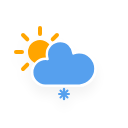
t = 0.00 s
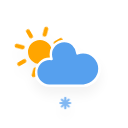
t = 1.50 s
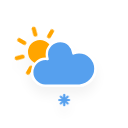
t = 3.00 s
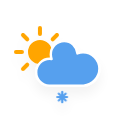
t = 4.50 s
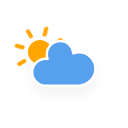
t = 6.00 s
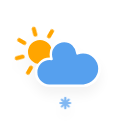
t = 7.50 s

The animated SVG that drew these frames (rendered in a browser with its animation timeline set to each time). Animation: 4 CSS @keyframes rules; one cycle of 9.00 s, repeats indefinitely.

<?xml version="1.0" encoding="utf-8"?>
<!-- (c) ammap.com | SVG weather icons -->
<svg
    version="1.1"
    xmlns="http://www.w3.org/2000/svg"
    xmlns:xlink="http://www.w3.org/1999/xlink"
    width="128"
    height="128"
    viewbox="0 0 64 64">
    <defs>
        <filter id="blur" width="200%" height="200%">
            <feGaussianBlur in="SourceAlpha" stdDeviation="3"/>
            <feOffset dx="0" dy="4" result="offsetblur"/>
            <feComponentTransfer>
                <feFuncA type="linear" slope="0.05"/>
            </feComponentTransfer>
            <feMerge> 
                <feMergeNode/>
                <feMergeNode in="SourceGraphic"/> 
            </feMerge>
        </filter>
        <style type="text/css">
/*
** CLOUDS
*/
@keyframes am-weather-cloud-2 {
  0% {
    -webkit-transform: translate(0px,0px);
       -moz-transform: translate(0px,0px);
        -ms-transform: translate(0px,0px);
            transform: translate(0px,0px);
  }

  50% {
    -webkit-transform: translate(2px,0px);
       -moz-transform: translate(2px,0px);
        -ms-transform: translate(2px,0px);
            transform: translate(2px,0px);
  }

  100% {
    -webkit-transform: translate(0px,0px);
       -moz-transform: translate(0px,0px);
        -ms-transform: translate(0px,0px);
            transform: translate(0px,0px);
  }
}

.am-weather-cloud-2 {
  -webkit-animation-name: am-weather-cloud-2;
     -moz-animation-name: am-weather-cloud-2;
          animation-name: am-weather-cloud-2;
  -webkit-animation-duration: 3s;
     -moz-animation-duration: 3s;
          animation-duration: 3s;
  -webkit-animation-timing-function: linear;
     -moz-animation-timing-function: linear;
          animation-timing-function: linear;
  -webkit-animation-iteration-count: infinite;
     -moz-animation-iteration-count: infinite;
          animation-iteration-count: infinite;
}

/*
** SUN
*/
@keyframes am-weather-sun {
  0% {
    -webkit-transform: rotate(0deg);
       -moz-transform: rotate(0deg);
        -ms-transform: rotate(0deg);
            transform: rotate(0deg);
  }

  100% {
    -webkit-transform: rotate(360deg);
       -moz-transform: rotate(360deg);
        -ms-transform: rotate(360deg);
            transform: rotate(360deg);
  }
}

.am-weather-sun {
  -webkit-animation-name: am-weather-sun;
     -moz-animation-name: am-weather-sun;
      -ms-animation-name: am-weather-sun;
          animation-name: am-weather-sun;
  -webkit-animation-duration: 9s;
     -moz-animation-duration: 9s;
      -ms-animation-duration: 9s;
          animation-duration: 9s;
  -webkit-animation-timing-function: linear;
     -moz-animation-timing-function: linear;
      -ms-animation-timing-function: linear;
          animation-timing-function: linear;
  -webkit-animation-iteration-count: infinite;
     -moz-animation-iteration-count: infinite;
      -ms-animation-iteration-count: infinite;
          animation-iteration-count: infinite;
}

@keyframes am-weather-sun-shiny {
  0% {
    stroke-dasharray: 3px 10px;
    stroke-dashoffset: 0px;
  }

  50% {
    stroke-dasharray: 0.1px 10px;
    stroke-dashoffset: -1px;
  }

  100% {
    stroke-dasharray: 3px 10px;
    stroke-dashoffset: 0px;
  }
}

.am-weather-sun-shiny line {
  -webkit-animation-name: am-weather-sun-shiny;
     -moz-animation-name: am-weather-sun-shiny;
      -ms-animation-name: am-weather-sun-shiny;
          animation-name: am-weather-sun-shiny;
  -webkit-animation-duration: 2s;
     -moz-animation-duration: 2s;
      -ms-animation-duration: 2s;
          animation-duration: 2s;
  -webkit-animation-timing-function: linear;
     -moz-animation-timing-function: linear;
      -ms-animation-timing-function: linear;
          animation-timing-function: linear;
  -webkit-animation-iteration-count: infinite;
     -moz-animation-iteration-count: infinite;
      -ms-animation-iteration-count: infinite;
          animation-iteration-count: infinite;
}

/*
** SNOW
*/
@keyframes am-weather-snow {
  0% {
    -webkit-transform: translateX(0) translateY(0);
       -moz-transform: translateX(0) translateY(0);
        -ms-transform: translateX(0) translateY(0);
            transform: translateX(0) translateY(0);
  }

  33.33% {
    -webkit-transform: translateX(-1.2px) translateY(2px);
       -moz-transform: translateX(-1.2px) translateY(2px);
        -ms-transform: translateX(-1.2px) translateY(2px);
            transform: translateX(-1.2px) translateY(2px);
  }

  66.66% {
    -webkit-transform: translateX(1.4px) translateY(4px);
       -moz-transform: translateX(1.4px) translateY(4px);
        -ms-transform: translateX(1.4px) translateY(4px);
            transform: translateX(1.4px) translateY(4px);
    opacity: 1;
  }

  100% {
    -webkit-transform: translateX(-1.6px) translateY(6px);
       -moz-transform: translateX(-1.6px) translateY(6px);
        -ms-transform: translateX(-1.6px) translateY(6px);
            transform: translateX(-1.6px) translateY(6px);
    opacity: 0;
  }
}

.am-weather-snow-1 {
  -webkit-animation-name: am-weather-snow;
     -moz-animation-name: am-weather-snow;
      -ms-animation-name: am-weather-snow;
          animation-name: am-weather-snow;
  -webkit-animation-duration: 2s;
     -moz-animation-duration: 2s;
      -ms-animation-duration: 2s;
          animation-duration: 2s;
  -webkit-animation-timing-function: linear;
     -moz-animation-timing-function: linear;
      -ms-animation-timing-function: linear;
          animation-timing-function: linear;
  -webkit-animation-iteration-count: infinite;
     -moz-animation-iteration-count: infinite;
      -ms-animation-iteration-count: infinite;
          animation-iteration-count: infinite;
}
</style>
    </defs>
    <g filter="url(#blur)" id="snowy-2">
        <g transform="translate(20,10)">
            <g transform="translate(0,16)">
                <g class="am-weather-sun">
                    <g>
                        <line fill="none" stroke="orange" stroke-linecap="round" stroke-width="2" transform="translate(0,9)" x1="0" x2="0" y1="0" y2="3"/>
                    </g>
                    <g transform="rotate(45)">
                        <line fill="none" stroke="orange" stroke-linecap="round" stroke-width="2" transform="translate(0,9)" x1="0" x2="0" y1="0" y2="3"/>
                    </g>
                    <g transform="rotate(90)">
                        <line fill="none" stroke="orange" stroke-linecap="round" stroke-width="2" transform="translate(0,9)" x1="0" x2="0" y1="0" y2="3"/>
                    </g>
                    <g transform="rotate(135)">
                        <line fill="none" stroke="orange" stroke-linecap="round" stroke-width="2" transform="translate(0,9)" x1="0" x2="0" y1="0" y2="3"/>
                    </g>
                    <g transform="rotate(180)">
                        <line fill="none" stroke="orange" stroke-linecap="round" stroke-width="2" transform="translate(0,9)" x1="0" x2="0" y1="0" y2="3"/>
                    </g>
                    <g transform="rotate(225)">
                        <line fill="none" stroke="orange" stroke-linecap="round" stroke-width="2" transform="translate(0,9)" x1="0" x2="0" y1="0" y2="3"/>
                    </g>
                    <g transform="rotate(270)">
                        <line fill="none" stroke="orange" stroke-linecap="round" stroke-width="2" transform="translate(0,9)" x1="0" x2="0" y1="0" y2="3"/>
                    </g>
                    <g transform="rotate(315)">
                        <line fill="none" stroke="orange" stroke-linecap="round" stroke-width="2" transform="translate(0,9)" x1="0" x2="0" y1="0" y2="3"/>
                    </g>
                </g>
                <circle cx="0" cy="0" fill="orange" r="5" stroke="orange" stroke-width="2"/>
            </g>
            <g class="am-weather-cloud-2">
                <path d="M47.7,35.4c0-4.6-3.7-8.2-8.2-8.2c-1,0-1.9,0.2-2.8,0.5c-0.3-3.4-3.1-6.2-6.6-6.2c-3.7,0-6.7,3-6.7,6.7c0,0.8,0.2,1.6,0.4,2.3    c-0.3-0.1-0.7-0.1-1-0.1c-3.7,0-6.7,3-6.7,6.7c0,3.6,2.9,6.6,6.5,6.7l17.2,0C44.2,43.3,47.7,39.8,47.7,35.4z" fill="#57A0EE" stroke="white" stroke-linejoin="round" stroke-width="1.2" transform="translate(-20,-11)"/>
            </g>
        </g>
        <g class="am-weather-snow-1">
            <g transform="translate(32,38)">
                <line fill="none" stroke="#57A0EE" stroke-linecap="round" stroke-width="1.2" transform="translate(0,9), rotate(0)" x1="0" x2="0" y1="-2.5" y2="2.5" />
                <line fill="none" stroke="#57A0EE" stroke-linecap="round" stroke-width="1" transform="translate(0,9), rotate(45)" x1="0" x2="0" y1="-2.5" y2="2.5" />
                <line fill="none" stroke="#57A0EE" stroke-linecap="round" stroke-width="1" transform="translate(0,9), rotate(90)" x1="0" x2="0" y1="-2.5" y2="2.5" />
                <line fill="none" stroke="#57A0EE" stroke-linecap="round" stroke-width="1" transform="translate(0,9), rotate(135)" x1="0" x2="0" y1="-2.5" y2="2.5" />
            </g>
        </g>
    </g>
</svg>